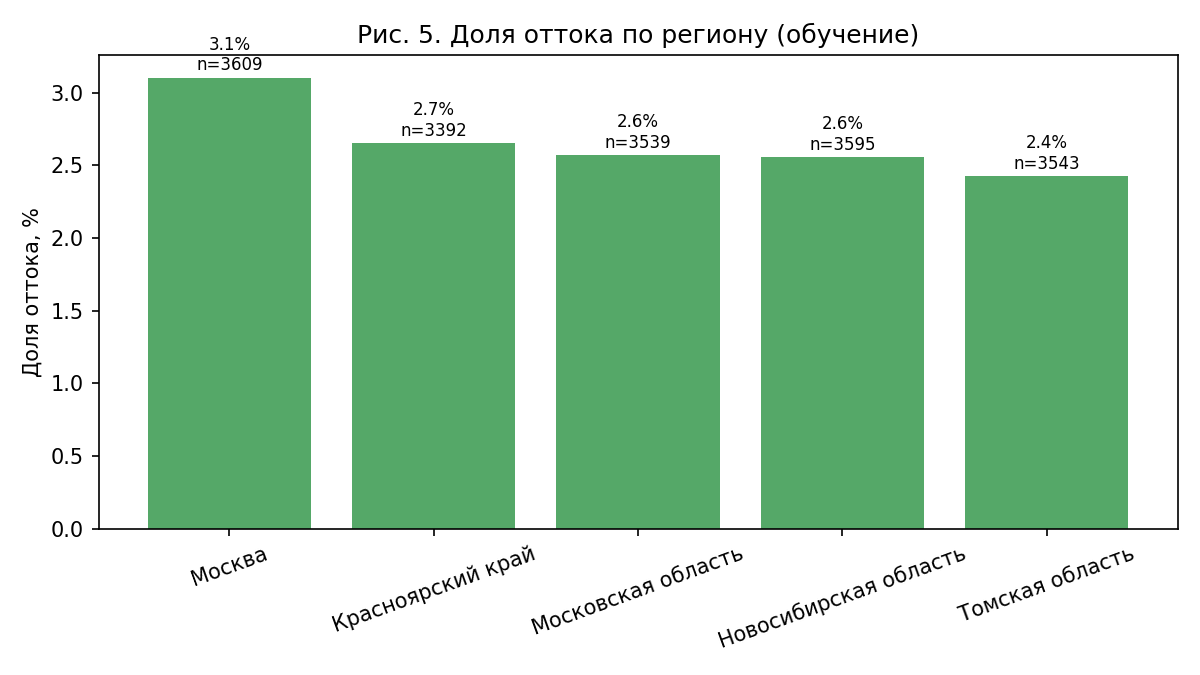

The file beside this chart, header and first rows:
region; n_observations; n_customers; n_churn; churn_rate
Москва; 3609; 490; 112; 0.03103
Красноярский край; 3392; 454; 90; 0.02653
Московская область; 3539; 471; 91; 0.02571
Новосибирская область; 3595; 477; 92; 0.02559
Томская область; 3543; 466; 86; 0.02427
